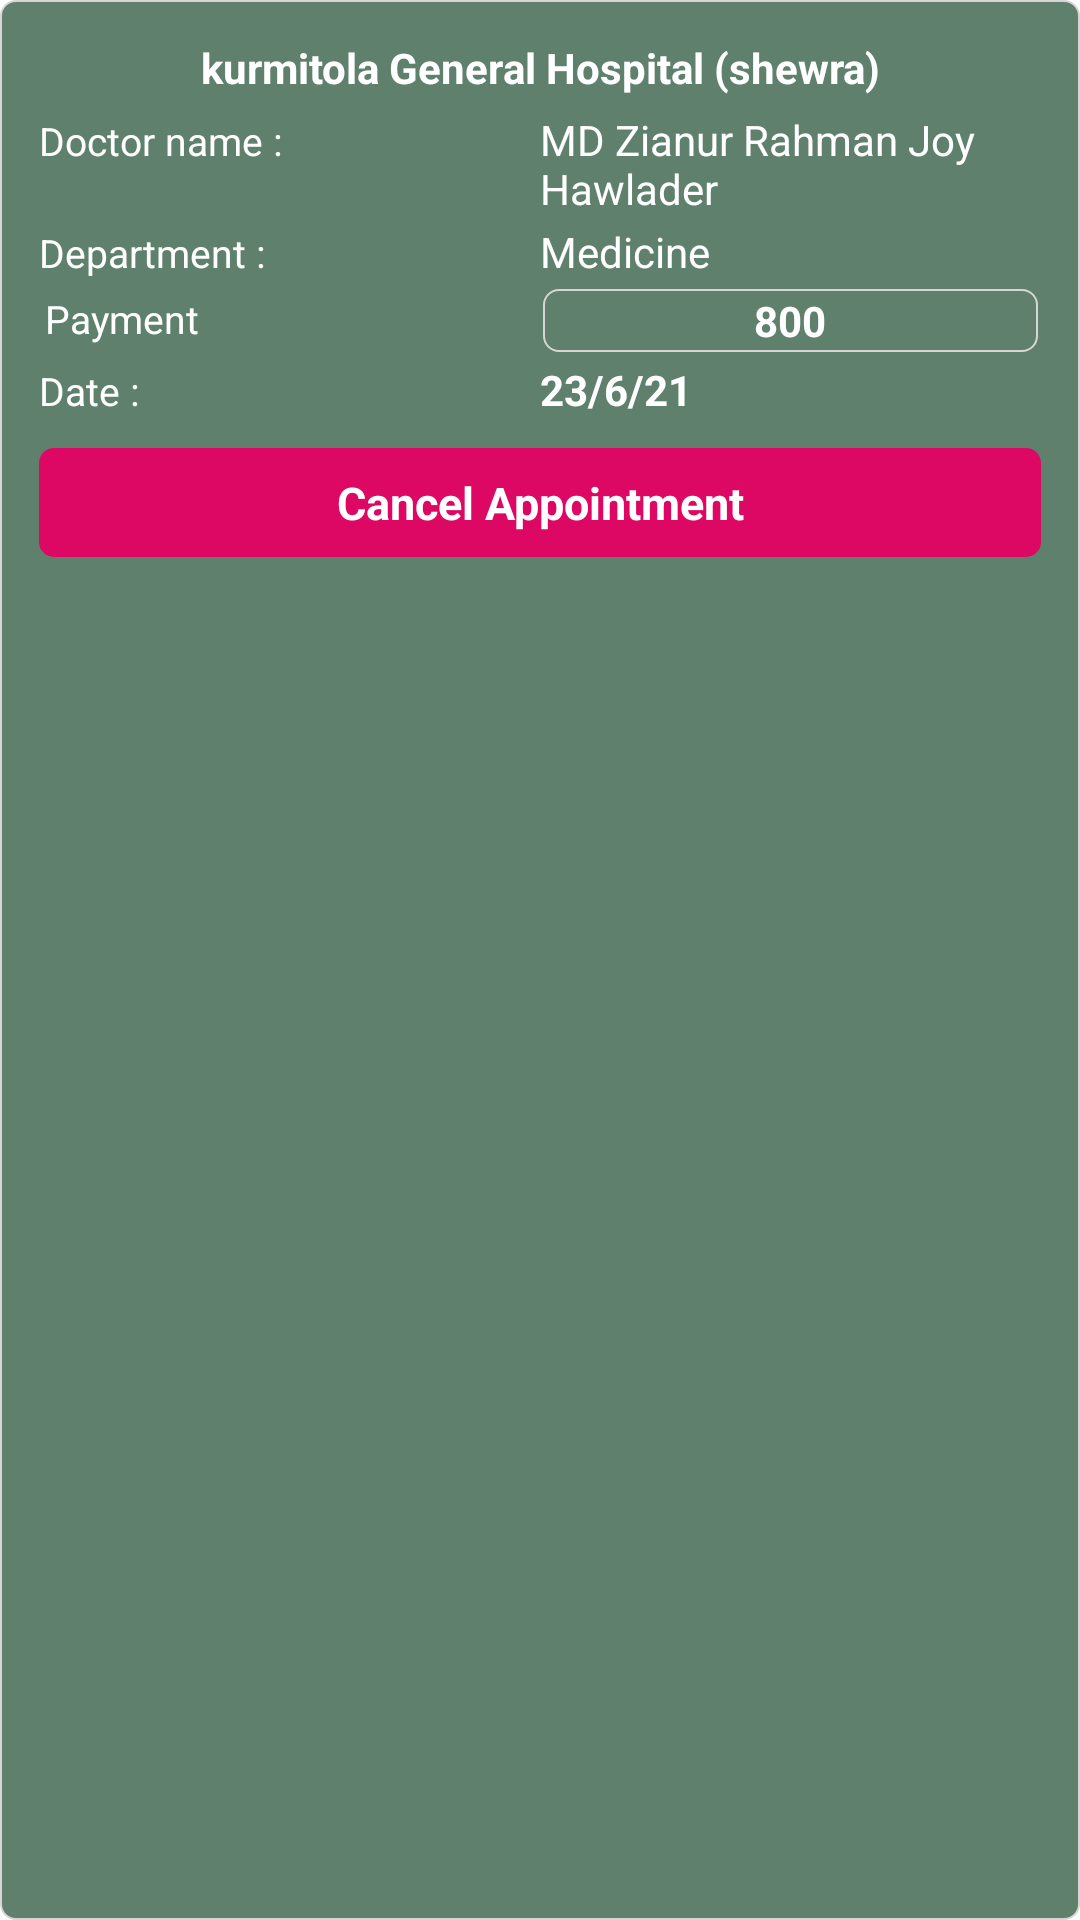

Produce the Android XML layout that renders to this screen, including the resource entries it uses.
<!-- AndroidManifest.xml: application theme Theme.Platelet -->
<!-- res/layout/user_appointment_listview_layout.xml -->
<?xml version="1.0" encoding="utf-8"?>
<LinearLayout
    xmlns:android="http://schemas.android.com/apk/res/android"
    android:layout_width="match_parent"
    android:layout_height="wrap_content"
    android:layout_marginTop="5dp"
    android:layout_marginLeft="10dp"
    android:layout_marginRight="10dp"
    android:layout_marginBottom="5dp"
    android:padding="8dp"
    android:background="@drawable/edit_text_style">


    <LinearLayout
        android:layout_width="match_parent"
        android:layout_height="wrap_content"
        android:layout_margin="2dp"
        android:padding="3dp"
        android:orientation="vertical">

        <TextView
            android:id="@+id/nameUALId"
            android:layout_width="match_parent"
            android:layout_height="wrap_content"
            android:text="kurmitola General Hospital (shewra)"
            android:layout_gravity="center"
            android:gravity="center"
            android:textSize="14dp"
            android:textStyle="bold"
            android:textColor="@color/white"

            />




        <LinearLayout
            android:layout_width="match_parent"
            android:layout_height="wrap_content"
            android:layout_marginTop="5dp"
            android:weightSum="2"
            >

            <TextView
                android:layout_weight="1"
                android:layout_width="0dp"
                android:layout_height="wrap_content"
                android:text="Doctor name : "
                android:textSize="13sp"
                android:textColor="@color/white"

                />

            <TextView
                android:layout_weight="1"
                android:id="@+id/doctorNameUALId"
                android:layout_width="0dp"
                android:layout_height="wrap_content"
                android:text="MD Zianur Rahman Joy Hawlader"
                android:textColor="@color/white"
                android:textSize="14sp"

                />



        </LinearLayout>



        <LinearLayout
            android:layout_width="match_parent"
            android:layout_height="wrap_content"
            android:layout_marginTop="2dp"
            android:weightSum="2"
            >

            <TextView
                android:layout_weight="1"
                android:layout_width="match_parent"
                android:layout_height="wrap_content"
                android:text="Department : "
                android:textSize="13sp"
                android:textColor="@color/white"
                />

            <TextView
                android:layout_weight="1"
                android:id="@+id/deptUALId"
                android:layout_width="match_parent"
                android:layout_height="wrap_content"
                android:text="Medicine"
                android:textColor="@color/white"
                android:textSize="14sp"

                />


        </LinearLayout>


        <LinearLayout
            android:layout_width="match_parent"
            android:layout_height="wrap_content"
            android:layout_marginTop="2dp"
            android:weightSum="2"
            >


            <TextView
                android:layout_weight="1"
                android:layout_width="match_parent"
                android:layout_height="wrap_content"
                android:text="Payment"
                android:layout_margin="1dp"
                android:padding="1dp"
                android:textColor="@color/white"
                android:textSize="13sp"


                />

            <TextView
                android:layout_weight="1"
                android:id="@+id/paymentUALId"
                android:layout_width="match_parent"
                android:layout_height="wrap_content"
                android:text="800"
                android:textColor="@color/white"
                android:textSize="14sp"
                android:background="@drawable/edit_text_style"
                android:layout_margin="1dp"
                android:padding="1dp"
                android:textStyle="bold"
                android:layout_gravity="center"
                android:gravity="center"
                />


        </LinearLayout>





        <LinearLayout
            android:layout_width="match_parent"
            android:layout_height="wrap_content"
            android:layout_marginTop="2dp"
            >

            <TextView
                android:layout_weight="1"
                android:layout_width="match_parent"
                android:layout_height="wrap_content"
                android:text="Date : "
                android:textSize="13sp"
                android:textColor="@color/white"
                />

            <TextView
                android:layout_weight="1"
                android:id="@+id/dateUALId"
                android:layout_width="match_parent"
                android:layout_height="wrap_content"
                android:text="23/6/21"
                android:textColor="@color/white"
                android:textSize="14sp"
                android:textStyle="bold"
                />




        </LinearLayout>



        <LinearLayout
            android:layout_marginTop="10dp"
            android:layout_width="match_parent"
            android:layout_height="wrap_content"
            >

            <TextView
                android:id="@+id/getAppoinmentId"
                android:layout_width="match_parent"
                android:padding="8dp"
                android:layout_gravity="center"
                android:gravity="center"
                android:layout_height="wrap_content"
                android:text="Cancel Appointment"
                android:textColor="#FFFFFF"
                android:background="@drawable/button_style"
                android:textSize="15sp"
                android:textStyle="bold"
                />




        </LinearLayout>



    </LinearLayout>

</LinearLayout>
<!-- resources referenced by this layout -->
<resources>
  <!-- drawable button_style (drawable) -->
  <?xml version="1.0" encoding="utf-8"?>
  <selector xmlns:android="http://schemas.android.com/apk/res/android">
  
  
      <item>
  
          <shape>
  
              <corners android:radius="5dp" />
  
  
  
  
  
              <solid android:color="#F0E40063"></solid>
  
  
          </shape>
  
      </item>
  
  
  </selector>
  <!-- drawable edit_text_style (drawable) -->
  <?xml version="1.0" encoding="utf-8"?>
  <selector xmlns:android="http://schemas.android.com/apk/res/android">
  
  <item>
  
      <shape>
  
          <corners android:radius="5dp" />
  
          <stroke android:color="#DAD5D5" android:width="0.5dp" />
  
          <solid android:color="#5E806C" />
  
  
  
      </shape>
  
  </item>
  
  </selector>
  <style name="Theme.Platelet" parent="Theme.MaterialComponents.DayNight.DarkActionBar">
          
          <item name="colorPrimary">#3353AA</item>
          <item name="colorPrimaryVariant">#3353AA</item>
          <item name="colorOnPrimary">@color/white</item>
          
          <item name="colorSecondary">@color/teal_200</item>
          <item name="colorSecondaryVariant">@color/teal_700</item>
          <item name="colorOnSecondary">@color/black</item>
          
          <item name="android:statusBarColor" tools:targetApi="l">?attr/colorPrimaryVariant</item>
          
      </style>
  <!-- not gathered from this repository: default colours our renderer supplied (Android Studio template values) -->
  <color name="teal_200">#FF03DAC5</color>
  <color name="teal_700">#FF018786</color>
  <color name="black">#FF000000</color>
  <color name="white">#FFFFFFFF</color>
</resources>
